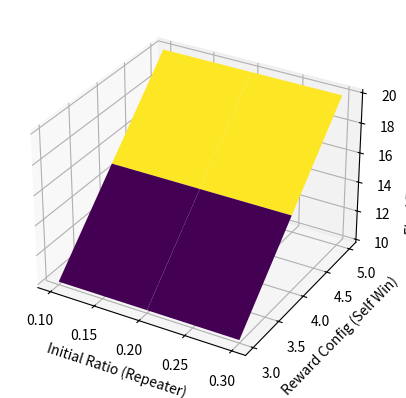

Here is the Python script that generated this plot:
import numpy as np
import matplotlib.pyplot as plt
from mpl_toolkits.mplot3d import Axes3D

# 假设数据
initial_ratios = np.array(
    [[0.1, 0.2, 0.3, 0.2, 0.2], [0.2, 0.1, 0.4, 0.2, 0.1], [0.3, 0.1, 0.1, 0.4, 0.1]]
)
reward_configs = np.array(
    [[3, -1, 3, -1, 2, 0], [4, -2, 4, -2, 1, -1], [5, 0, 5, 0, 3, -2]]
)
final_results = np.array(
    [[10, 20, 30, 25, 15], [15, 25, 20, 30, 10], [20, 15, 25, 25, 15]]
)

fig = plt.figure()
ax = fig.add_subplot(111, projection="3d")

X, Y = np.meshgrid(initial_ratios[:, 0], reward_configs[:, 0])
Z = np.broadcast_to(final_results[:, 0].reshape(3, 1), X.shape)

ax.plot_surface(X, Y, Z, rstride=1, cstride=1, cmap="viridis")
ax.set_xlabel("Initial Ratio (Repeater)")
ax.set_ylabel("Reward Config (Self Win)")
ax.set_zlabel("Final Result (Repeater)")
plt.show()
